Photos from the image-classification dataset "processed_dataset" in the GitHub repository sudishna29/breed_recognition. Its 5 classes are: Gir, Jaffarabadi, Murrah, Red Sindhi, Sahiwal.

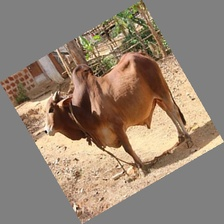
Label: Sahiwal

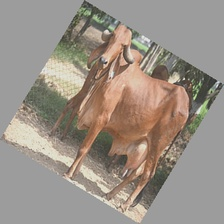
Label: Gir

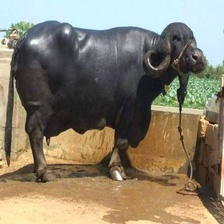
Label: Jaffarabadi

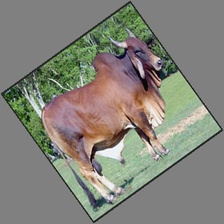
Label: Red Sindhi

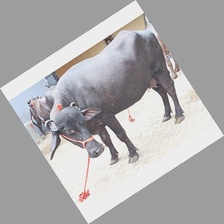
Label: Murrah

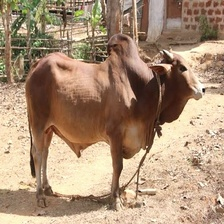
Label: Sahiwal
